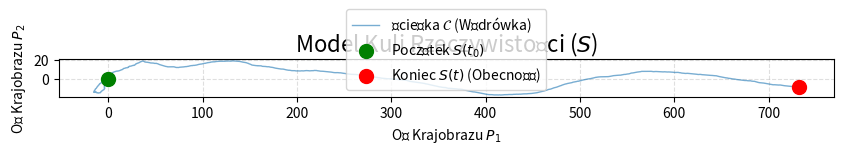

Write the Python code that produced this figure.
import numpy as np
import matplotlib.pyplot as plt

print("Uruchamianie symulacji 'Kuli Rzeczywistości'...")

# --- Definicja Parametrów Modelu ---
steps = 1000  # Liczba "punktów stycznych" w "wędrówce"
wymiary = 2   # Liczba osi Krajobrazu P (dla wizualizacji 2D)

# S(t0) - Stan Początkowy (Początek wędrówki)
pos = np.zeros((steps, wymiary))

# --- Definicja Wektorów Zmian (F) ---
# F_wola: Wewnętrzny wektor determinacji/woli.
# Ustawiamy go jako błądzenie losowe, aby symulować stałą, ale zmienną wolę.
# Używamy cumsum (suma skumulowana) do symulacji 'pamięci' woli.
wektor_woli = np.random.uniform(-0.05, 0.05, size=(steps, wymiary)).cumsum(axis=0)

# F_przypadek: Zewnętrzny wektor Krajobrazu P (np.random.normal)
# To są te "zmienne", "pył kosmiczny", "spotkania".
sila_przypadku = 0.1
wektor_przypadku = np.random.normal(0, sila_przypadku, size=(steps, wymiary))

# --- Symulacja "Wędrówki" (Całka Akumulacji) ---
# S(t) = S(t-1) + F(t)
# Gdzie F(t) = F_wola(t) + F_przypadek(t)

for t in range(1, steps):
    
    # F = F(S(t-1), V(t)) -> W naszym przypadku F = F_wola + F_przypadek
    F_total = wektor_woli[t] + wektor_przypadku[t]
    
    # S(t) = S(t-1) + F_total * dt (dt = 1 krok)
    # To jest nasza Całka (akumulacja historii)
    pos[t] = pos[t-1] + F_total

print("Symulacja zakończona. Generowanie wizualizacji...")

# --- Wizualizacja Trajektorii (Ścieżki C) ---
plt.figure(figsize=(10, 10))
plt.plot(pos[:, 0], pos[:, 1], lw=1, alpha=0.6, label='Ścieżka $\mathcal{C}$ (Wędrówka)')

# Oznaczenie Początku i Końca
plt.scatter(pos[0, 0], pos[0, 1], color='green', s=100, zorder=5, label='Początek $S(t_0)$')
plt.scatter(pos[-1, 0], pos[-1, 1], color='red', s=100, zorder=5, label='Koniec $S(t)$ (Obecność)')

plt.legend()
plt.title("Model Kuli Rzeczywistości ($S$)", fontsize=16)
plt.xlabel("Oś Krajobrazu $P_1$")
plt.ylabel("Oś Krajobrazu $P_2$")
plt.gca().set_aspect('equal', adjustable='box')
plt.grid(True, linestyle='--', alpha=0.4)

# Zapisz wykres do pliku. Ten plik też dodasz do GitHub.
plt.savefig('kula_trajektoria.png')
print("Wykres zapisany jako 'kula_trajektoria.png'.")
# plt.show() # Możesz odkomentować, jeśli chcesz zobaczyć wykres lokalnie
